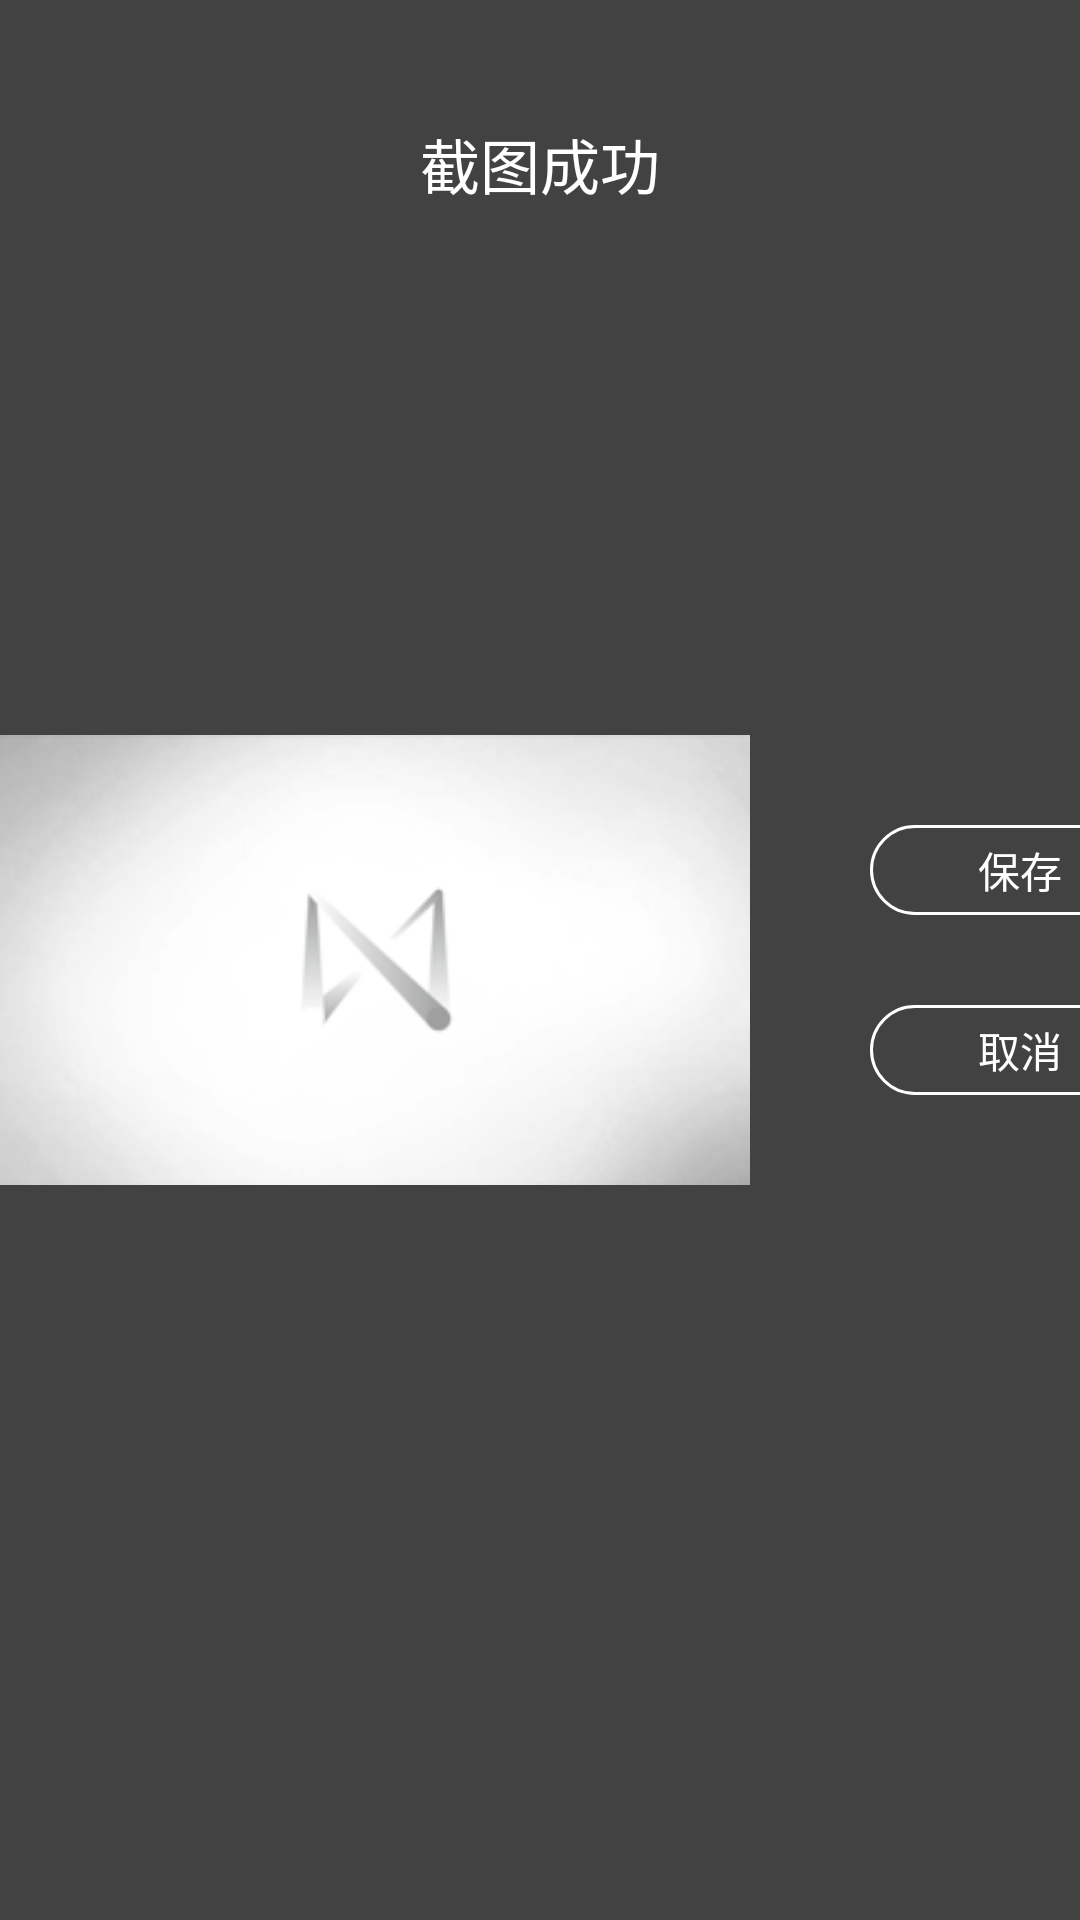

Layout XML and referenced resources for this Android screen:
<!-- AndroidManifest.xml: application theme AppTheme -->
<!-- res/layout/pop_video_crop.xml -->
<?xml version="1.0" encoding="utf-8"?>
<RelativeLayout xmlns:android="http://schemas.android.com/apk/res/android"
    android:layout_width="match_parent"
    android:layout_height="match_parent"
    android:background="#bb000000">

    <TextView
        android:id="@+id/dialog_video_crop_title"
        android:layout_width="wrap_content"
        android:layout_height="wrap_content"
        android:layout_marginTop="40dp"
        android:layout_centerHorizontal="true"
        android:text="@string/video_crop_success"
        android:textColor="@android:color/white"
        android:textSize="20sp"/>

    <LinearLayout
        android:orientation="horizontal"
        android:layout_width="wrap_content"
        android:layout_height="wrap_content"
        android:layout_centerInParent="true">

        <ImageView
            android:id="@+id/dialog_video_crop_img"
            android:layout_width="250dp"
            android:layout_height="150dp"
            android:scaleType="centerCrop"
            android:src="@drawable/ic_placeholder"/>

        <LinearLayout
            android:orientation="vertical"
            android:layout_width="100dp"
            android:layout_height="150dp"
            android:layout_marginLeft="40dp">

            <TextView
                android:id="@+id/dialog_video_crop_save"
                android:layout_width="match_parent"
                android:layout_height="30dp"
                android:layout_marginTop="30dp"
                android:gravity="center"
                android:background="@drawable/bg_video_crop_text"
                android:text="@string/save"
                android:textColor="@android:color/white"/>

            <TextView
                android:id="@+id/dialog_video_crop_cancel"
                android:layout_width="match_parent"
                android:layout_height="30dp"
                android:background="@drawable/bg_video_crop_text"
                android:layout_marginTop="30dp"
                android:gravity="center"
                android:text="@string/cancel"
                android:textColor="@android:color/white"/>

        </LinearLayout>

    </LinearLayout>

</RelativeLayout>
<!-- resources referenced by this layout -->
<resources>
  <!-- drawable bg_video_crop_text (drawable) -->
  <?xml version="1.0" encoding="utf-8"?>
  <shape xmlns:android="http://schemas.android.com/apk/res/android">
      <corners android:radius="20dp"/>
      <stroke android:width="1dp" android:color="@android:color/white"/>
  </shape>
  <string name="cancel">取消</string>
  <string name="save">保存</string>
  <string name="video_crop_success">截图成功</string>
  <style name="AppTheme" parent="Theme.AppCompat.Light.NoActionBar">
          
          <item name="colorPrimary">@color/colorPrimary</item>
          <item name="colorPrimaryDark">@color/colorPrimaryDark</item>
          <item name="colorAccent">@color/colorAccent</item>
      </style>
  <!-- not gathered from this repository: default colours our renderer supplied (Android Studio template values) -->
  <color name="colorPrimary">#FF6200EE</color>
  <color name="colorPrimaryDark">#FF3700B3</color>
  <color name="colorAccent">#FF03DAC5</color>
</resources>
